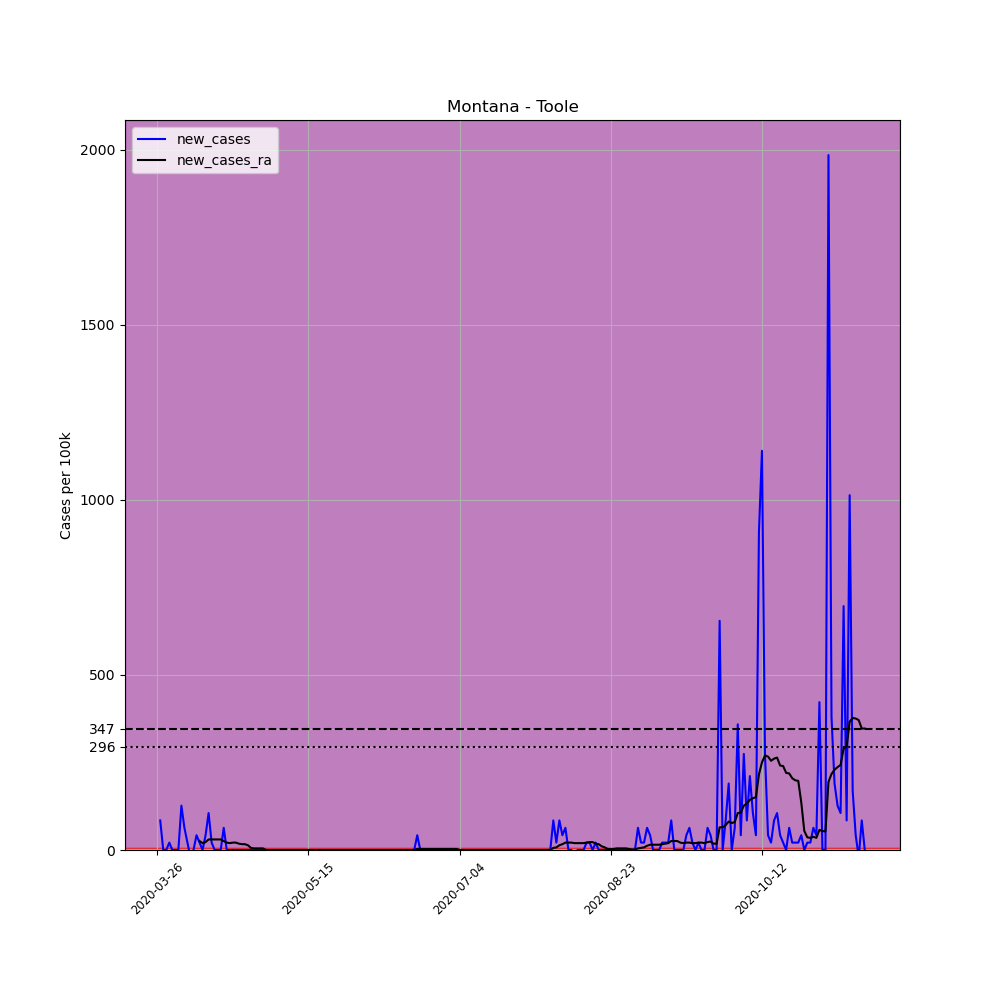

Source data for this figure (header and first rows):
, date, county, state, fips, cases, deaths, COUNTY, STNAME, CTYNAME, POPESTIMATE2019, per_100k, new_cases, new_cases_ra
382273, 2020-03-26, Toole, Montana, 30101, 1, 0, 101, Montana, Toole, 4736, 21.11, , 
382274, 2020-03-27, Toole, Montana, 30101, 5, 0, 101, Montana, Toole, 4736, 105.6, 84.46, 
382275, 2020-03-28, Toole, Montana, 30101, 5, 0, 101, Montana, Toole, 4736, 105.6, 0.0, 
382276, 2020-03-29, Toole, Montana, 30101, 5, 0, 101, Montana, Toole, 4736, 105.6, 0.0, 
382277, 2020-03-30, Toole, Montana, 30101, 6, 2, 101, Montana, Toole, 4736, 126.7, 21.11, 
382278, 2020-03-31, Toole, Montana, 30101, 6, 2, 101, Montana, Toole, 4736, 126.7, 0.0, 
382279, 2020-04-01, Toole, Montana, 30101, 6, 2, 101, Montana, Toole, 4736, 126.7, 0.0, 
382280, 2020-04-02, Toole, Montana, 30101, 6, 3, 101, Montana, Toole, 4736, 126.7, 0.0, 
382281, 2020-04-03, Toole, Montana, 30101, 12, 3, 101, Montana, Toole, 4736, 253.4, 126.7, 
382282, 2020-04-04, Toole, Montana, 30101, 15, 3, 101, Montana, Toole, 4736, 316.7, 63.34, 
382283, 2020-04-05, Toole, Montana, 30101, 16, 3, 101, Montana, Toole, 4736, 337.8, 21.11, 
382284, 2020-04-06, Toole, Montana, 30101, 15, 3, 101, Montana, Toole, 4736, 316.7, -21.11, 
382285, 2020-04-07, Toole, Montana, 30101, 15, 3, 101, Montana, Toole, 4736, 316.7, 0.0, 
382286, 2020-04-08, Toole, Montana, 30101, 17, 3, 101, Montana, Toole, 4736, 359, 42.23, 
382287, 2020-04-09, Toole, Montana, 30101, 18, 3, 101, Montana, Toole, 4736, 380.1, 21.11, 25.64
382288, 2020-04-10, Toole, Montana, 30101, 18, 3, 101, Montana, Toole, 4736, 380.1, 0.0, 19.61
382289, 2020-04-11, Toole, Montana, 30101, 20, 3, 101, Montana, Toole, 4736, 422.3, 42.23, 22.62
382290, 2020-04-12, Toole, Montana, 30101, 25, 3, 101, Montana, Toole, 4736, 527.9, 105.6, 30.16
382291, 2020-04-13, Toole, Montana, 30101, 26, 3, 101, Montana, Toole, 4736, 549, 21.11, 30.16
382292, 2020-04-14, Toole, Montana, 30101, 26, 3, 101, Montana, Toole, 4736, 549, 0.0, 30.16
382293, 2020-04-15, Toole, Montana, 30101, 26, 3, 101, Montana, Toole, 4736, 549, 0.0, 30.16
382294, 2020-04-16, Toole, Montana, 30101, 26, 3, 101, Montana, Toole, 4736, 549, 0.0, 30.16
382295, 2020-04-17, Toole, Montana, 30101, 29, 4, 101, Montana, Toole, 4736, 612.3, 63.34, 25.64
382296, 2020-04-18, Toole, Montana, 30101, 29, 4, 101, Montana, Toole, 4736, 612.3, 0.0, 21.11
382297, 2020-04-19, Toole, Montana, 30101, 29, 4, 101, Montana, Toole, 4736, 612.3, 0.0, 19.61
382298, 2020-04-20, Toole, Montana, 30101, 29, 5, 101, Montana, Toole, 4736, 612.3, 0.0, 21.11
382299, 2020-04-21, Toole, Montana, 30101, 29, 5, 101, Montana, Toole, 4736, 612.3, 0.0, 21.11
382300, 2020-04-22, Toole, Montana, 30101, 29, 6, 101, Montana, Toole, 4736, 612.3, 0.0, 18.1
382301, 2020-04-23, Toole, Montana, 30101, 29, 6, 101, Montana, Toole, 4736, 612.3, 0.0, 16.59
382302, 2020-04-24, Toole, Montana, 30101, 29, 6, 101, Montana, Toole, 4736, 612.3, 0.0, 16.59
382303, 2020-04-25, Toole, Montana, 30101, 29, 6, 101, Montana, Toole, 4736, 612.3, 0.0, 13.57
382304, 2020-04-26, Toole, Montana, 30101, 29, 6, 101, Montana, Toole, 4736, 612.3, 0.0, 6.033
382305, 2020-04-27, Toole, Montana, 30101, 29, 6, 101, Montana, Toole, 4736, 612.3, 0.0, 4.525
382306, 2020-04-28, Toole, Montana, 30101, 29, 6, 101, Montana, Toole, 4736, 612.3, 0.0, 4.525
382307, 2020-04-29, Toole, Montana, 30101, 29, 6, 101, Montana, Toole, 4736, 612.3, 0.0, 4.525
382308, 2020-04-30, Toole, Montana, 30101, 29, 6, 101, Montana, Toole, 4736, 612.3, 0.0, 4.525
382309, 2020-05-01, Toole, Montana, 30101, 29, 6, 101, Montana, Toole, 4736, 612.3, 0.0, 4.0602442043434294e-15
382310, 2020-05-02, Toole, Montana, 30101, 29, 6, 101, Montana, Toole, 4736, 612.3, 0.0, 4.0602442043434294e-15
382311, 2020-05-03, Toole, Montana, 30101, 29, 6, 101, Montana, Toole, 4736, 612.3, 0.0, 4.0602442043434294e-15
382312, 2020-05-04, Toole, Montana, 30101, 29, 6, 101, Montana, Toole, 4736, 612.3, 0.0, 4.0602442043434294e-15
382313, 2020-05-05, Toole, Montana, 30101, 29, 6, 101, Montana, Toole, 4736, 612.3, 0.0, 4.0602442043434294e-15
382314, 2020-05-06, Toole, Montana, 30101, 29, 6, 101, Montana, Toole, 4736, 612.3, 0.0, 4.0602442043434294e-15
382315, 2020-05-07, Toole, Montana, 30101, 29, 6, 101, Montana, Toole, 4736, 612.3, 0.0, 4.0602442043434294e-15
382316, 2020-05-08, Toole, Montana, 30101, 29, 6, 101, Montana, Toole, 4736, 612.3, 0.0, 4.0602442043434294e-15
382317, 2020-05-09, Toole, Montana, 30101, 29, 6, 101, Montana, Toole, 4736, 612.3, 0.0, 4.0602442043434294e-15
382318, 2020-05-10, Toole, Montana, 30101, 29, 6, 101, Montana, Toole, 4736, 612.3, 0.0, 4.0602442043434294e-15
382319, 2020-05-11, Toole, Montana, 30101, 29, 6, 101, Montana, Toole, 4736, 612.3, 0.0, 4.0602442043434294e-15
382320, 2020-05-12, Toole, Montana, 30101, 29, 6, 101, Montana, Toole, 4736, 612.3, 0.0, 4.0602442043434294e-15
382321, 2020-05-13, Toole, Montana, 30101, 29, 6, 101, Montana, Toole, 4736, 612.3, 0.0, 4.0602442043434294e-15
382322, 2020-05-14, Toole, Montana, 30101, 29, 6, 101, Montana, Toole, 4736, 612.3, 0.0, 4.0602442043434294e-15
382323, 2020-05-15, Toole, Montana, 30101, 29, 6, 101, Montana, Toole, 4736, 612.3, 0.0, 4.0602442043434294e-15
382324, 2020-05-16, Toole, Montana, 30101, 29, 6, 101, Montana, Toole, 4736, 612.3, 0.0, 4.0602442043434294e-15
382325, 2020-05-17, Toole, Montana, 30101, 29, 6, 101, Montana, Toole, 4736, 612.3, 0.0, 4.0602442043434294e-15
382326, 2020-05-18, Toole, Montana, 30101, 29, 6, 101, Montana, Toole, 4736, 612.3, 0.0, 4.0602442043434294e-15
382327, 2020-05-19, Toole, Montana, 30101, 29, 6, 101, Montana, Toole, 4736, 612.3, 0.0, 4.0602442043434294e-15
382328, 2020-05-20, Toole, Montana, 30101, 29, 6, 101, Montana, Toole, 4736, 612.3, 0.0, 4.0602442043434294e-15
382329, 2020-05-21, Toole, Montana, 30101, 29, 6, 101, Montana, Toole, 4736, 612.3, 0.0, 4.0602442043434294e-15
382330, 2020-05-22, Toole, Montana, 30101, 29, 6, 101, Montana, Toole, 4736, 612.3, 0.0, 4.0602442043434294e-15
382331, 2020-05-23, Toole, Montana, 30101, 29, 6, 101, Montana, Toole, 4736, 612.3, 0.0, 4.0602442043434294e-15
382332, 2020-05-24, Toole, Montana, 30101, 29, 6, 101, Montana, Toole, 4736, 612.3, 0.0, 4.0602442043434294e-15
... 175 more rows
